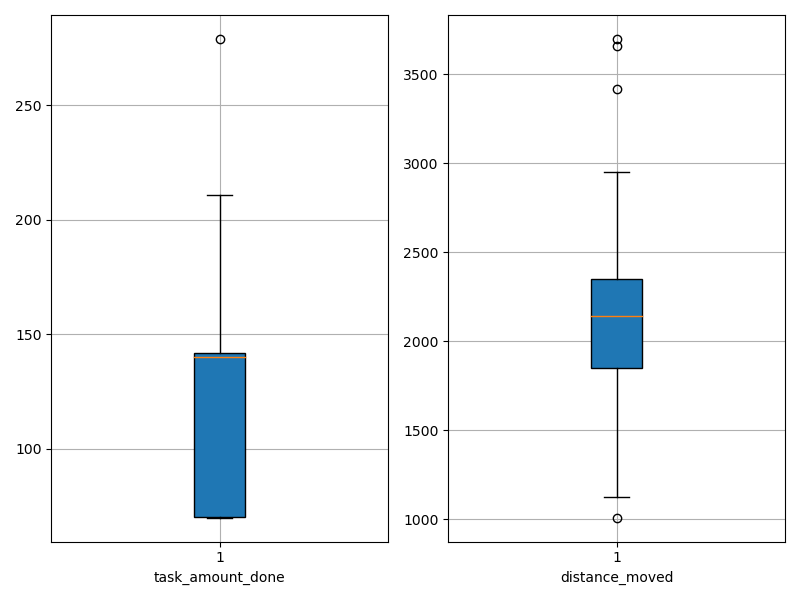

Values plotted in this chart, from the file beside it:
agent_id, task_amount_done, distance_moved
0, 210.0, 2593
1, 142.0, 2599
2, 141.0, 1879
3, 139.0, 2037
4, 70.0, 1272
5, 141.0, 1639
6, 70.0, 1008
7, 70.0, 1123
8, 70.0, 1710
9, 70.0, 1792
10, 138.0, 2343
11, 211.0, 2777
12, 70.0, 2224
13, 140.0, 1837
14, 208.0, 2352
15, 70.0, 1330
16, 70.0, 1944
17, 139.0, 2261
18, 208.0, 3660
19, 140.0, 2156
20, 140.0, 2127
21, 209.0, 3416
22, 71.0, 2111
23, 141.0, 2158
24, 140.0, 1936
25, 279.0, 2952
26, 141.0, 3699
27, 71.0, 2113
28, 140.0, 2283
29, 211.0, 2191
